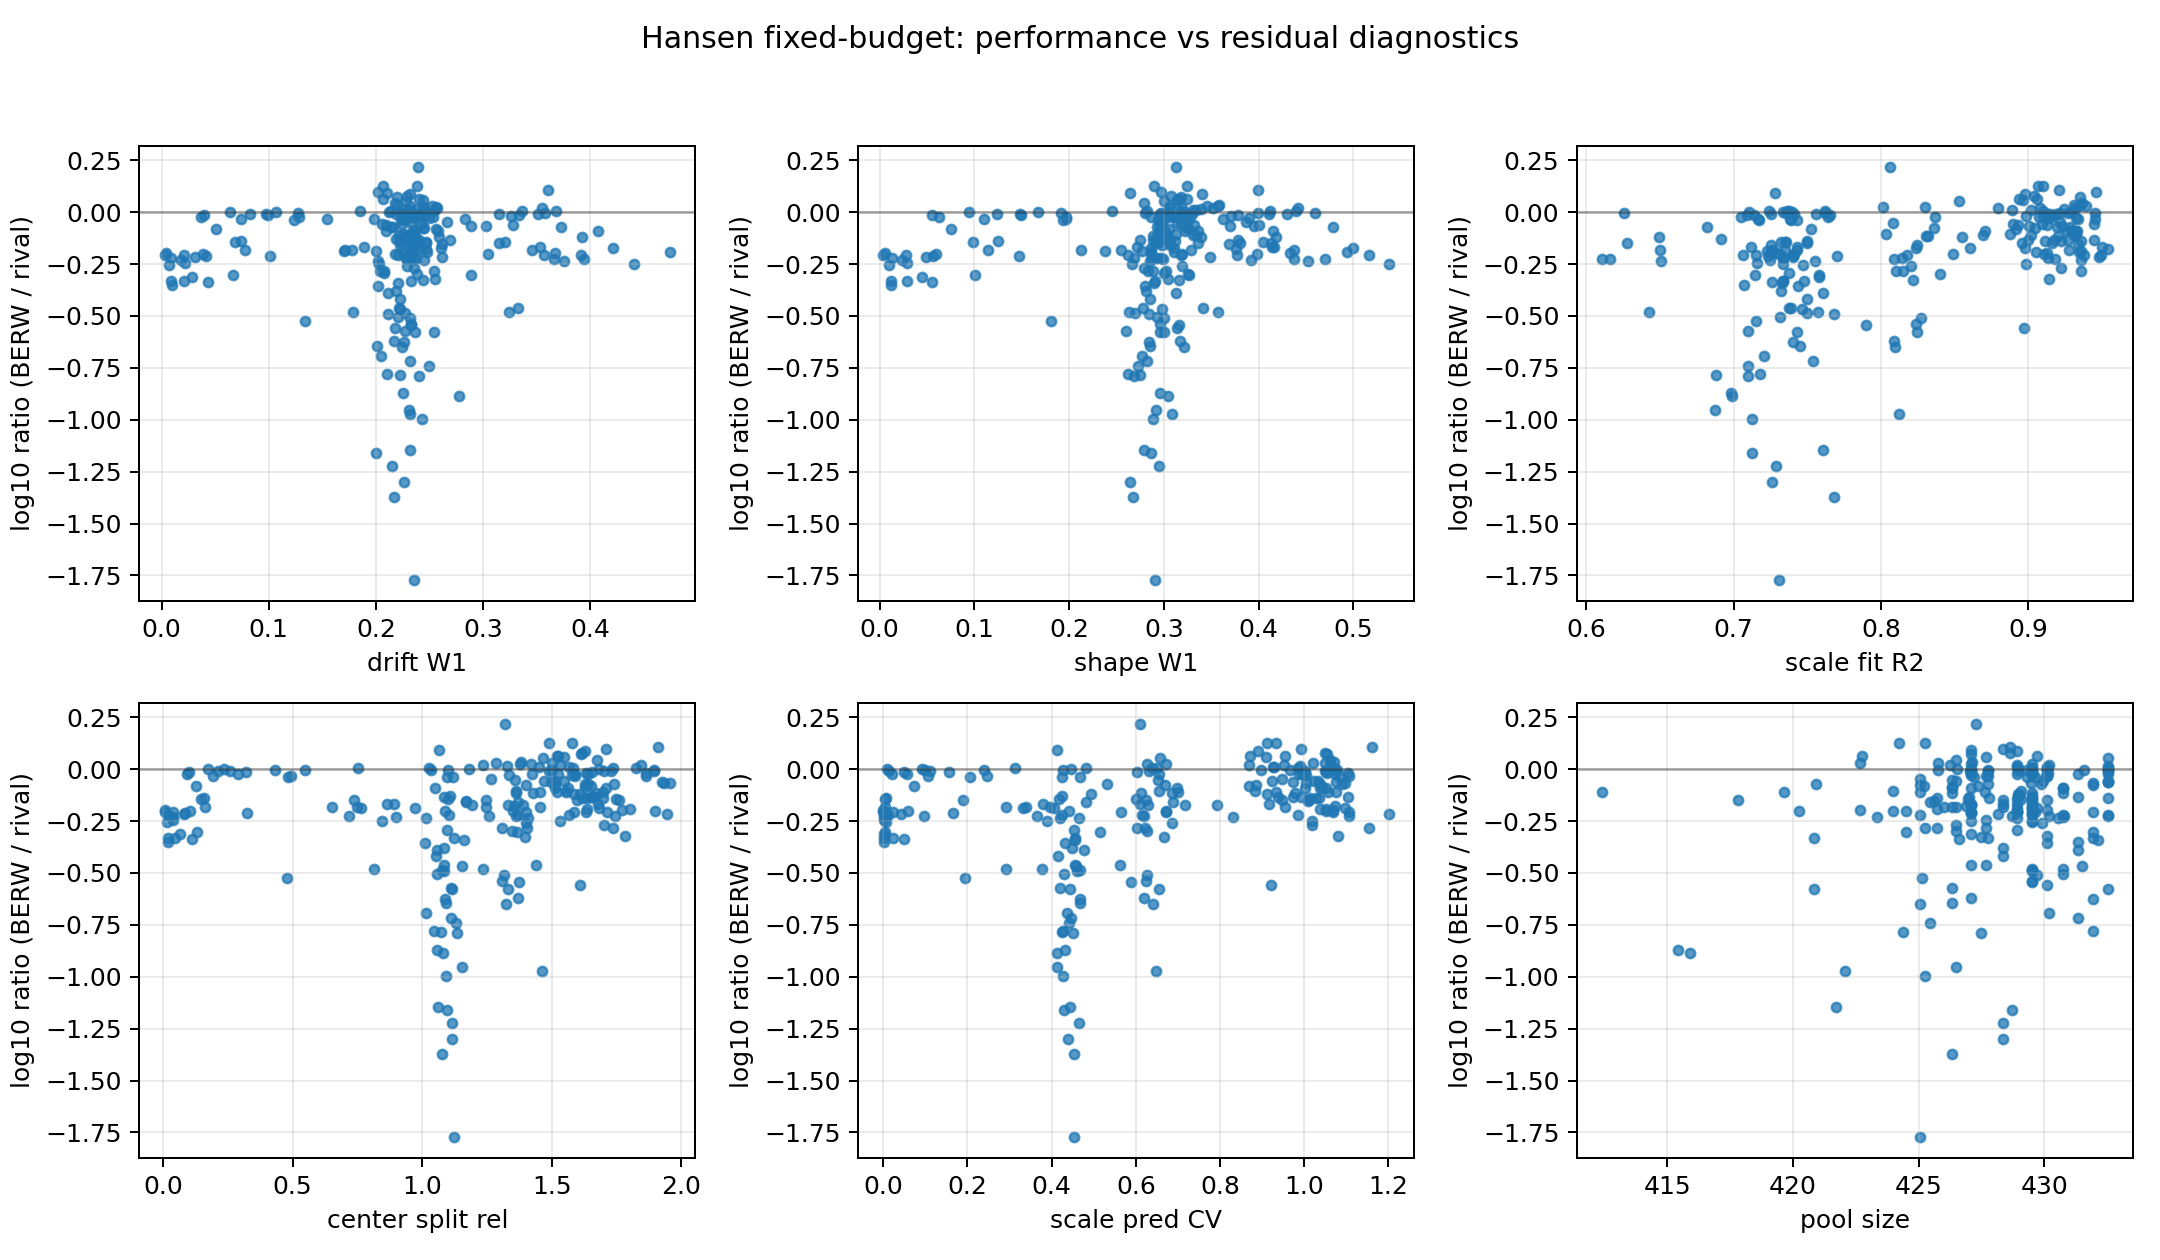

The file beside this chart, header and first rows:
function, instance, BERW-Hetero, UH-CMA-ES(maxevals=30), diff_berw_minus_rival, log10_ratio_berw_over_rival, berw_worse, function_index, budget_multiplier, dimension, mean_noise_z_pool_size, mean_noise_z_clip_frac, mean_noise_shape_w1, mean_noise_drift_w1, mean_noise_scale_fit_r2, mean_noise_scale_pred_cv, mean_noise_center_split_rel, mean_noise_center_split_cv
108, 1, 258.5, 272.9, -14.44, -0.02361, False, 8, 100, 40, 428.9, 0.0, 0.3059, 0.2373, 0.914, 0.9937, 1.525, 0.4152
108, 2, 274.9, 315.2, -40.26, -0.05935, False, 8, 100, 40, 432.5, 0.0, 0.3321, 0.2091, 0.9128, 0.9724, 1.498, 0.4255
108, 3, 233.2, 288.3, -55.07, -0.09206, False, 8, 100, 40, 430.8, 0.00119, 0.3222, 0.2576, 0.9321, 1.003, 1.711, 0.3785
108, 4, 239.9, 313.7, -73.83, -0.1165, False, 8, 100, 40, 429.5, 0.0, 0.2885, 0.2337, 0.9199, 0.9793, 1.669, 0.3758
108, 5, 159.9, 218.5, -58.59, -0.1356, False, 8, 100, 40, 429, 0.0, 0.2889, 0.2212, 0.9, 0.9371, 1.665, 0.3778
108, 6, 328.8, 262, 66.76, 0.09859, True, 8, 100, 40, 428.3, 0.0, 0.2968, 0.202, 0.9459, 0.9929, 1.711, 0.3637
108, 7, 256.3, 300, -43.67, -0.06833, False, 8, 100, 40, 431.9, 0.0, 0.3699, 0.303, 0.9001, 1.005, 1.934, 0.4058
108, 8, 212.1, 293.3, -81.12, -0.1406, False, 8, 100, 40, 425.7, 0.0, 0.3045, 0.2301, 0.9357, 1.029, 1.619, 0.4073
108, 9, 164.9, 274.9, -110, -0.222, False, 8, 100, 40, 432.5, 0.0, 0.2975, 0.228, 0.9136, 0.9865, 1.568, 0.416
108, 10, 216, 253.6, -37.57, -0.06965, False, 8, 100, 40, 420.9, 0.0, 0.2924, 0.214, 0.928, 1.037, 1.628, 0.3855
108, 11, 257.4, 292.7, -35.22, -0.05569, False, 8, 100, 40, 426.5, 0.0, 0.3184, 0.206, 0.9445, 1.032, 1.548, 0.4114
108, 12, 217.4, 332.3, -114.9, -0.1843, False, 8, 100, 40, 428.3, 0.0, 0.329, 0.2405, 0.9275, 0.9551, 1.456, 0.4508
108, 13, 212.7, 290.4, -77.65, -0.1351, False, 8, 100, 40, 427, 0.0, 0.2745, 0.2401, 0.9174, 0.9746, 1.65, 0.3928
108, 14, 299.4, 295.6, 3.737, 0.005456, True, 8, 100, 40, 429.5, 0.0, 0.3177, 0.2544, 0.9098, 0.9862, 1.581, 0.428
108, 15, 228.2, 197.9, 30.34, 0.06195, True, 8, 100, 40, 422.8, 0.0, 0.324, 0.2398, 0.9058, 0.9549, 1.524, 0.4339
110, 1, 189125, 186681, 2444, 0.005648, True, 10, 100, 40, 428.9, 0.0, 0.2827, 0.2141, 0.7622, 0.4806, 1.028, 0.5707
110, 2, 56752, 214529, -157777, -0.5775, False, 10, 100, 40, 420.8, 0.0, 0.2961, 0.2365, 0.7432, 0.4431, 1.114, 0.5444
110, 3, 33039, 200681, -167642, -0.7835, False, 10, 100, 40, 424.4, 0.0, 0.2747, 0.2228, 0.6879, 0.4249, 1.072, 0.5515
110, 4, 13474, 225908, -212434, -1.224, False, 10, 100, 40, 428.4, 0.0, 0.2945, 0.2153, 0.7285, 0.4656, 1.115, 0.5535
110, 5, 33610, 250006, -216396, -0.8715, False, 10, 100, 40, 415.4, 0.0, 0.2965, 0.2251, 0.6983, 0.4307, 1.059, 0.5684
110, 6, 3701, 218458, -214758, -1.771, False, 10, 100, 40, 425.1, 0.0, 0.2903, 0.2354, 0.7309, 0.4521, 1.122, 0.5461
110, 7, 29553, 264018, -234465, -0.951, False, 10, 100, 40, 426.5, 0.0, 0.292, 0.2309, 0.6873, 0.4123, 1.155, 0.5447
110, 8, 18921, 265182, -246260, -1.147, False, 10, 100, 40, 421.7, 0.0, 0.2791, 0.232, 0.7604, 0.4444, 1.062, 0.5499
110, 9, 13752, 273460, -259708, -1.299, False, 10, 100, 40, 428.3, 0.0, 0.2643, 0.2258, 0.7257, 0.4389, 1.114, 0.5391
110, 10, 18237, 180644, -162408, -0.9959, False, 10, 100, 40, 425.3, 0.0, 0.2882, 0.2431, 0.7128, 0.4266, 1.091, 0.5387
110, 11, 63044, 235746, -172702, -0.5728, False, 10, 100, 40, 426.3, 0.0, 0.2599, 0.2269, 0.7097, 0.4196, 1.113, 0.5531
110, 12, 54892, 175076, -120184, -0.5037, False, 10, 100, 40, 430.8, 0.0, 0.2928, 0.221, 0.7313, 0.4282, 1.058, 0.5707
110, 13, 21482, 311310, -289828, -1.161, False, 10, 100, 40, 428.7, 0.0, 0.2863, 0.2005, 0.7123, 0.4298, 1.096, 0.5513
110, 14, 41113, 316811, -275698, -0.8868, False, 10, 100, 40, 415.9, 0.0, 0.3047, 0.278, 0.6987, 0.4131, 1.081, 0.5869
110, 15, 9516, 223935, -214419, -1.372, False, 10, 100, 40, 426.3, 0.0, 0.2677, 0.2168, 0.7678, 0.4528, 1.075, 0.5365
111, 1, 127377, 444443, -317066, -0.5427, False, 11, 100, 40, 429.5, 0.0, 0.3165, 0.2331, 0.79, 0.5896, 1.372, 0.4897
111, 2, 76178, 341686, -265508, -0.6518, False, 11, 100, 40, 425.1, 0.0, 0.3209, 0.224, 0.8096, 0.6399, 1.322, 0.5169
111, 3, 131108, 261073, -129965, -0.2991, False, 11, 100, 40, 426.5, 0.0, 0.3255, 0.2387, 0.8401, 0.6262, 1.345, 0.5062
111, 4, 178802, 300569, -121767, -0.2256, False, 11, 100, 40, 432.5, 0.0, 0.2986, 0.2353, 0.8087, 0.6189, 1.363, 0.4957
111, 5, 81658, 308286, -226629, -0.577, False, 11, 100, 40, 432.5, 0.0, 0.3, 0.2544, 0.8246, 0.654, 1.33, 0.4996
111, 6, 128019, 415069, -287050, -0.5108, False, 11, 100, 40, 429.7, 0.0, 0.2999, 0.2316, 0.8269, 0.6261, 1.317, 0.4959
111, 7, 155555, 247064, -91509, -0.2009, False, 11, 100, 40, 424.5, 0.0, 0.3187, 0.2266, 0.8488, 0.6708, 1.35, 0.4918
111, 8, 220488, 133064, 87424, 0.2193, True, 11, 100, 40, 427.3, 0.0, 0.3128, 0.2396, 0.8062, 0.6105, 1.32, 0.5169
111, 9, 226166, 293620, -67454, -0.1134, False, 11, 100, 40, 430.8, 0.0, 0.2947, 0.2293, 0.8304, 0.6134, 1.36, 0.4859
111, 10, 109564, 210989, -101424, -0.2846, False, 11, 100, 40, 427.7, 0.0, 0.3024, 0.2078, 0.8101, 0.6217, 1.308, 0.5129
111, 11, 155068, 298666, -143598, -0.2847, False, 11, 100, 40, 425.7, 0.0, 0.2885, 0.2544, 0.8147, 0.603, 1.404, 0.4578
111, 12, 54143, 226226, -172083, -0.621, False, 11, 100, 40, 427.1, 0.0, 0.3168, 0.2165, 0.8085, 0.6199, 1.369, 0.5056
111, 13, 38416, 360334, -321918, -0.9722, False, 11, 100, 40, 422.1, 0.0, 0.3086, 0.2321, 0.8125, 0.6477, 1.463, 0.4539
111, 14, 206998, 343359, -136361, -0.2198, False, 11, 100, 40, 429.5, 0.0, 0.2932, 0.2372, 0.814, 0.6151, 1.369, 0.4822
111, 15, 70111, 241394, -171283, -0.5369, False, 11, 100, 40, 429.5, 0.0, 0.2964, 0.2332, 0.8239, 0.6244, 1.31, 0.5067
113, 1, 713.8, 777.8, -64.06, -0.03733, False, 13, 100, 40, 427.2, 0.0, 0.2941, 0.2231, 0.7428, 0.4249, 1.096, 0.5483
113, 2, 683.3, 1175, -491.5, -0.2353, False, 13, 100, 40, 428.9, 0.0, 0.2851, 0.2021, 0.755, 0.4206, 1.013, 0.5686
113, 3, 565.3, 895.2, -329.9, -0.1996, False, 13, 100, 40, 424, 0.0, 0.2863, 0.2182, 0.7315, 0.4414, 1.088, 0.5617
113, 4, 662.6, 1597, -934.1, -0.382, False, 13, 100, 40, 428.3, 0.0, 0.2812, 0.2192, 0.7322, 0.4473, 1.084, 0.5452
113, 5, 437.7, 988.9, -551.2, -0.3539, False, 13, 100, 40, 430.1, 0.0, 0.2798, 0.2022, 0.7435, 0.4316, 1.009, 0.5562
113, 6, 754, 1258, -504.3, -0.2224, False, 13, 100, 40, 425.1, 0.0, 0.2686, 0.2279, 0.7334, 0.4258, 1.103, 0.5434
113, 7, 440.2, 970.2, -530, -0.3432, False, 13, 100, 40, 432.1, 0.0, 0.2893, 0.221, 0.733, 0.4557, 1.162, 0.5537
113, 8, 826.6, 1111, -284.5, -0.1284, False, 13, 100, 40, 429.5, 0.0, 0.2924, 0.2186, 0.6911, 0.4243, 1.107, 0.562
113, 9, 240.6, 1451, -1210, -0.7803, False, 13, 100, 40, 431.9, 0.0, 0.2618, 0.2102, 0.7178, 0.4276, 1.047, 0.5541
113, 10, 583.9, 1696, -1112, -0.4631, False, 13, 100, 40, 427.1, 0.0, 0.3412, 0.3325, 0.7375, 0.5631, 1.439, 0.5581
113, 11, 502.3, 1526, -1024, -0.4827, False, 13, 100, 40, 429.5, 0.0, 0.2633, 0.1784, 0.7573, 0.376, 0.8149, 0.6032
113, 12, 571.4, 879.7, -308.2, -0.1874, False, 13, 100, 40, 429.5, 0.0, 0.2869, 0.2003, 0.725, 0.4046, 0.973, 0.5817
113, 13, 554.4, 1111, -556.9, -0.302, False, 13, 100, 40, 431.9, 0.0, 0.327, 0.2886, 0.7145, 0.516, 1.364, 0.547
113, 14, 613.2, 1087, -474, -0.2487, False, 13, 100, 40, 429.5, 0.0, 0.2666, 0.2028, 0.7333, 0.3878, 0.8429, 0.6171
113, 15, 729.6, 1173, -443.3, -0.2062, False, 13, 100, 40, 427.1, 0.0, 0.3773, 0.3573, 0.7063, 0.564, 1.587, 0.5644
... 165 more rows
